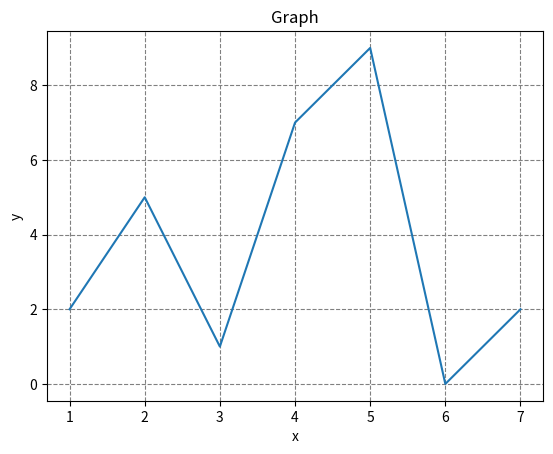

Source code (Python):
import matplotlib.pyplot as plt

x = [1, 2, 3, 4, 5, 6, 7]
y = [2, 5, 1, 7, 9, 0, 2]

plt.plot(x, y)
plt.grid(linestyle='--', color='grey')
plt.xlabel('x')
plt.ylabel('y')
plt.title('Graph')
plt.show()

# y = [50, 25, 10, 15]
# labels = ["Apples", "Bananas", "Cherries", "Other"]

# plt.pie(y, labels=labels, startangle=90)
# plt.show()

# plt.plot()	Лінійний графік
# plt.show()	Показати графік
# plt.grid()	Додати сітку
# plt.xlim()	Межі осі X
# plt.ylim()	Межі осі Y
# plt.title()	Назва графіка
# plt.xlabel()	Підпис осі X
# plt.ylabel()	Підпис осі Y
# plt.subplot()	Кілька графіків на одному рисунку
# plt.figure()	Створити новий рисунок
# marker	Форма маркера
# markersize	Розмір маркера
# linestyle	Стиль лінії
# color	Колір
# linewidth	Товщина лінії
# label	Назва кривої для легенди
# plt.legend()	Показати легенду
# plt.scatter()	Точкова діаграма
# plt.bar()	Вертикальні стовпці
# plt.barh()	Горизонтальні стовпці
# plt.hist()	Гістограма розподілу
# plt.pie()	Кругова діаграма

# plot() — показує, як змінюється температура.
# grid() — додає сітку для зручності.
# title() — дає графіку назву.
# xlabel() і ylabel() — пояснюють осі.
# color, marker, linestyle — змінюють вигляд графіка.
# legend() — пояснює, яка лінія що показує.
# scatter() — показує окремі вимірювання.
# bar() — порівнює категорії.
# hist() — показує частоту значень.
# pie() — показує частини цілого.
